39-way image classification set "Images" from GitHub (ryandieumegarde/PokemonClassifier); label vocabulary: Abra, Arcanine, Articuno, Beedrill, Blastoise, Bulbasaur, Butterfree, Charizard, Charmander, Diglett, Ditto, Dragonite, Eevee, Electabuzz, Electrode, Flareon, Gengar, Geodude, Gyarados, Jolteon, Magmar, Marowak, Mew, Mewtwo, Moltres, Nidoking, Nidoqueen, Oddish, Pikachu, Poliwag, Raichu, Sandshrew, Slowpoke, Squirtle, Staryu, Vaporeon, Venomoth, Venusaur, Zapdos.

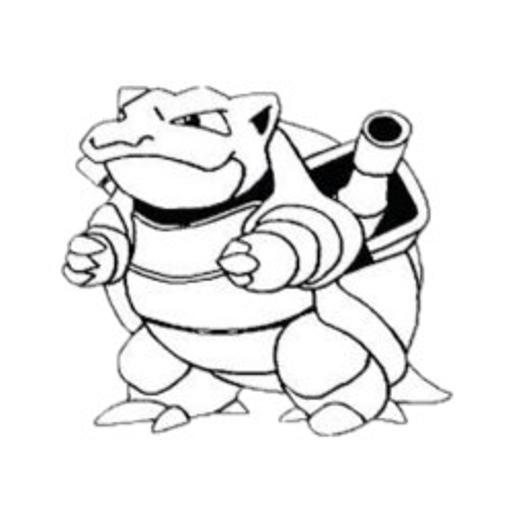
Label: Blastoise

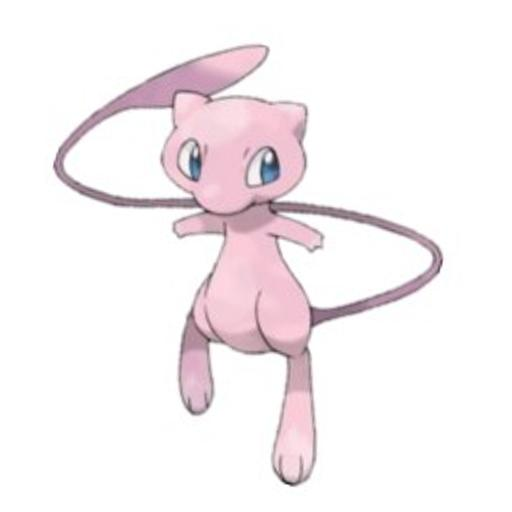
Label: Mew

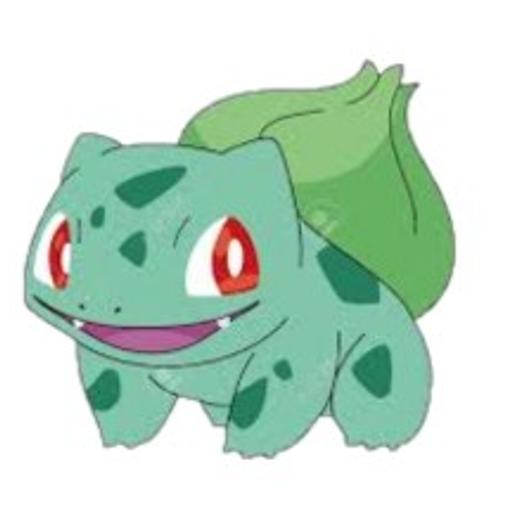
Label: Bulbasaur

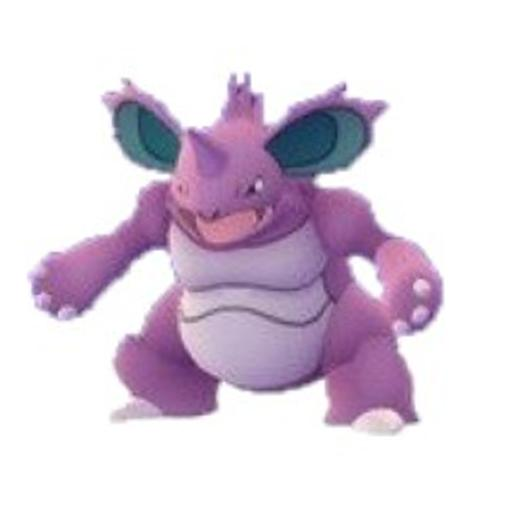
Label: Nidoking

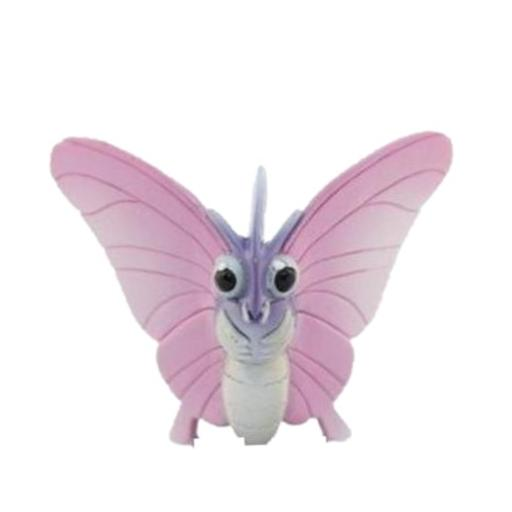
Label: Venomoth

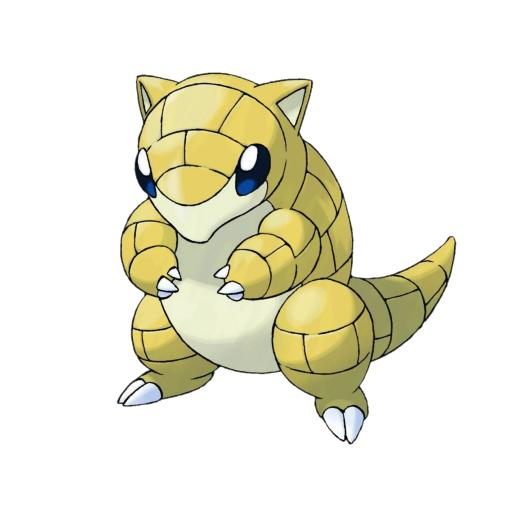
Label: Sandshrew
